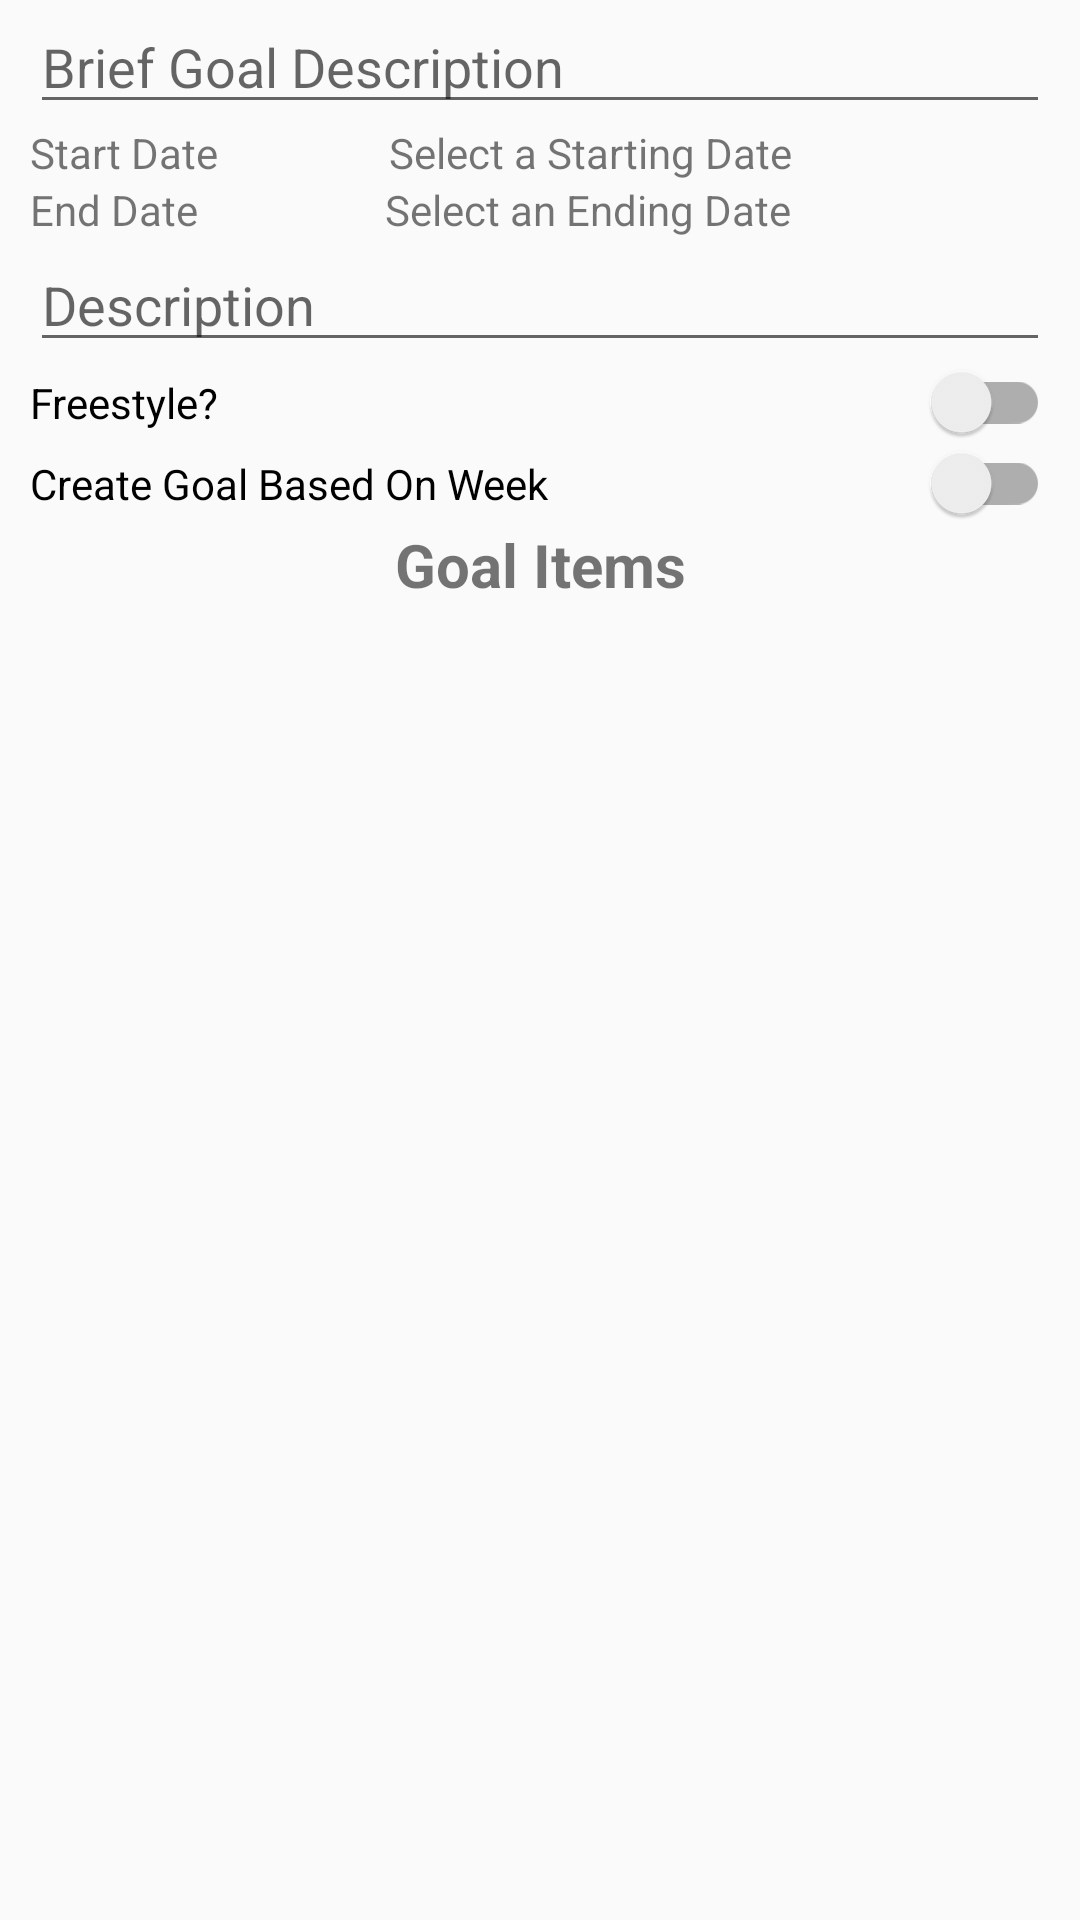

Android layout source for this screen:
<!-- AndroidManifest.xml: application theme AppTheme -->
<!-- res/layout/content_create_goal.xml -->
<?xml version="1.0" encoding="utf-8"?>
<androidx.constraintlayout.widget.ConstraintLayout
    xmlns:android="http://schemas.android.com/apk/res/android"
    xmlns:app="http://schemas.android.com/apk/res-auto"
    xmlns:tools="http://schemas.android.com/tools"
    android:layout_width="match_parent"
    android:layout_height="match_parent"
    app:layout_behavior="@string/appbar_scrolling_view_behavior"
    tools:context=".Screens.CreateGoal"
    tools:showIn="@layout/activity_create_goal">

    <LinearLayout
        android:layout_width="match_parent"
        android:layout_height="match_parent"
        android:orientation="vertical"
        android:paddingHorizontal="10dp">

        <EditText
            android:id="@+id/goal_name"
            android:layout_width="match_parent"
            android:layout_height="wrap_content"
            android:text=""
            android:hint="@string/brief_goal_description"
            android:inputType="text"/>

        <LinearLayout
            android:layout_width="match_parent"
            android:layout_height="wrap_content"
            android:orientation="horizontal">

            <TextView
                android:id="@+id/goal_start_date_label"
                android:layout_width="wrap_content"
                android:layout_height="wrap_content"
                android:layout_weight="1"
                android:text="@string/goal_start_date"/>

            <TextView
                android:id="@+id/goal_start_date"
                android:layout_width="wrap_content"
                android:layout_height="wrap_content"
                android:layout_weight="1"
                android:clickable="true"
                android:ems="10"
                android:text="@string/select_starting_date"
                />

        </LinearLayout>

        <LinearLayout
            android:layout_width="match_parent"
            android:layout_height="wrap_content"
            android:orientation="horizontal">

            <TextView
                android:id="@+id/goal_end_date_label"
                android:layout_width="wrap_content"
                android:layout_height="wrap_content"
                android:layout_weight="1.07"
                android:text="@string/goal_end_date"/>

            <TextView
                android:id="@+id/goal_end_date"
                android:layout_width="wrap_content"
                android:layout_height="wrap_content"
                android:layout_weight="1"
                android:clickable="true"
                android:ems="10"
                android:text="@string/select_ending_date"
                />

        </LinearLayout>

        <EditText
            android:id="@+id/goal_description"
            android:layout_width="match_parent"
            android:layout_height="wrap_content"
            android:ems="10"
            android:inputType="textMultiLine"
            android:maxLines="3"
            android:hint="@string/description"/>

        <com.google.android.material.switchmaterial.SwitchMaterial
            android:id="@+id/goal_freestyle"
            android:layout_width="match_parent"
            android:layout_height="wrap_content"
            android:text="@string/freestyleGoal"/>

        <LinearLayout
            android:layout_width="match_parent"
            android:layout_height="wrap_content"
            android:orientation="horizontal"
            android:visibility="gone">

            <EditText
                android:id="@+id/goal_amount"
                android:layout_width="wrap_content"
                android:layout_height="wrap_content"
                android:layout_weight="1"
                android:hint="@string/goal_amount"
                android:inputType="numberDecimal"/>

            <Spinner
                android:id="@+id/goal_amount_type"
                android:layout_width="wrap_content"
                android:layout_height="wrap_content"
                android:layout_weight="1"/>

        </LinearLayout>

        <com.google.android.material.switchmaterial.SwitchMaterial
            android:id="@+id/goal_create_based_on_week"
            android:layout_width="match_parent"
            android:layout_height="wrap_content"
            android:text="@string/create_goal_based_on_week"/>

        <TextView
            android:id="@+id/goal_items_header"
            android:layout_width="match_parent"
            android:layout_height="wrap_content"
            android:text="@string/goal_items_header"
            android:textSize="20sp"
            android:textAlignment="center"
            android:textStyle="bold"/>

        

        <LinearLayout
            android:layout_width="match_parent"
            android:layout_height="match_parent"
            android:orientation="vertical">

            <androidx.recyclerview.widget.RecyclerView
                android:id="@+id/goal_items"
                android:layout_width="match_parent"
                android:layout_height="match_parent"/>
        </LinearLayout>

        <ScrollView
            android:layout_width="match_parent"
            android:layout_height="match_parent">

        </ScrollView>

    </LinearLayout>
</androidx.constraintlayout.widget.ConstraintLayout>
<!-- res/layout/activity_create_goal.xml (included above) -->
<?xml version="1.0" encoding="utf-8"?>
<androidx.coordinatorlayout.widget.CoordinatorLayout
    xmlns:android="http://schemas.android.com/apk/res/android"
    xmlns:app="http://schemas.android.com/apk/res-auto"
    xmlns:tools="http://schemas.android.com/tools"
    android:layout_width="match_parent"
    android:layout_height="match_parent"
    tools:context=".Screens.CreateGoal">

    <com.google.android.material.appbar.AppBarLayout
        android:layout_width="match_parent"
        android:layout_height="wrap_content"
        android:theme="@style/AppTheme.AppBarOverlay">

        <androidx.appcompat.widget.Toolbar
            android:id="@+id/toolbar"
            android:layout_width="match_parent"
            android:layout_height="?attr/actionBarSize"
            android:background="?attr/colorPrimary"
            app:popupTheme="@style/AppTheme.PopupOverlay"/>

    </com.google.android.material.appbar.AppBarLayout>

    <include layout="@layout/content_create_goal"/>

    <com.google.android.material.floatingactionbutton.FloatingActionButton
        android:id="@+id/fab"
        android:layout_width="wrap_content"
        android:layout_height="wrap_content"
        android:layout_gravity="bottom|end"
        android:layout_margin="@dimen/fab_margin"
        app:srcCompat="@android:drawable/ic_dialog_email"/>

</androidx.coordinatorlayout.widget.CoordinatorLayout>
<!-- resources referenced by this layout -->
<resources>
  <string name="brief_goal_description">Brief Goal Description</string>
  <string name="create_goal_based_on_week">Create Goal Based On Week</string>
  <string name="description">Description</string>
  <string name="freestyleGoal">Freestyle?</string>
  <string name="goal_amount">Goal Amount</string>
  <string name="goal_end_date">End Date</string>
  <string name="goal_items_header">Goal Items</string>
  <string name="goal_start_date">Start Date</string>
  <string name="select_ending_date">Select an Ending Date</string>
  <string name="select_starting_date">Select a Starting Date</string>
  <style name="AppTheme.AppBarOverlay" parent="ThemeOverlay.AppCompat.Dark.ActionBar" />
  <style name="AppTheme.PopupOverlay" parent="ThemeOverlay.AppCompat.Light" />
  <style name="AppTheme" parent="Theme.AppCompat.Light.DarkActionBar">
          
          <item name="colorPrimary">@color/colorPrimary</item>
          <item name="colorPrimaryDark">@color/colorPrimaryDark</item>
          <item name="colorAccent">@color/colorAccent</item>
          <item name="android:windowActivityTransitions">true</item>
      </style>
  <color name="colorPrimary">#008577</color>
  <color name="colorPrimaryDark">#00574B</color>
  <color name="colorAccent">#D81B60</color>
</resources>
